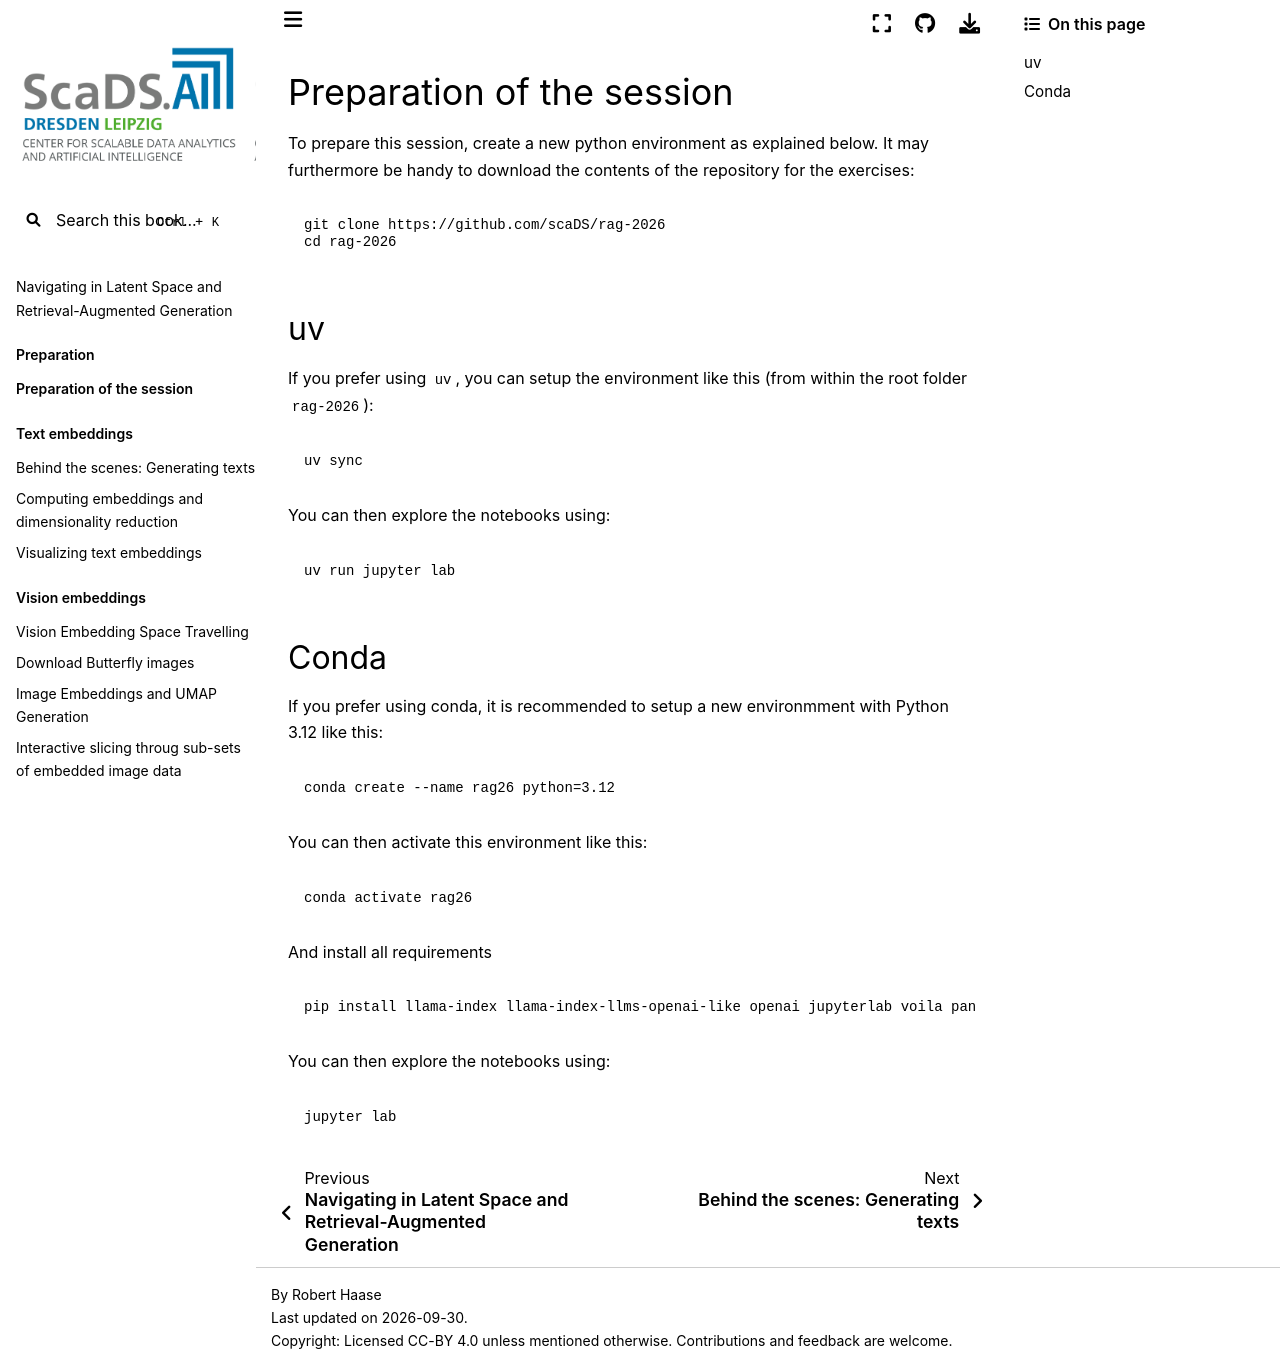

repository: ScaDS/rag-2026 · page: 00_preparation/readme.html · generator: jekyll

# Preparation of the session

To prepare this session, create a new python environment as explained below. It may furthermore be handy to download the contents of the repository for the exercises:

```
git clone https://github.com/scaDS/rag-2026
cd rag-2026
```

## uv

If you prefer using `uv`, you can setup the environment like this (from within the root folder `rag-2026`):

```
uv sync
```

You can then explore the notebooks using:

```
uv run jupyter lab
```

## Conda

If you prefer using conda, it is recommended to setup a new environmment with Python 3.12 like this:

```
conda create --name rag26 python=3.12
```

You can then activate this environment like this:
```
conda activate rag26
```

And install all requirements
```
pip install llama-index llama-index-llms-openai-like openai jupyterlab voila pandas stackview vision-embedding-space-travelling llama-index-llms-ollama llama-index-llms-openai-like llama-index-embeddings-huggingface transformers scikit-learn umap-learn kagglehub python-dotenv
```

You can then explore the notebooks using:

```
jupyter lab
```
